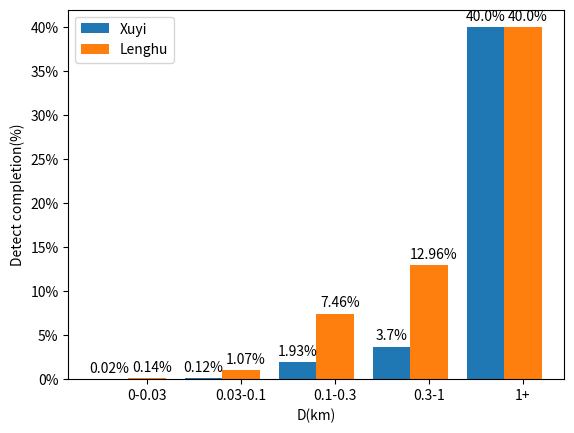

Write the Python code that produced this figure. (Note: this script raises an exception after producing the figure.)
import matplotlib.pyplot as plt
from matplotlib.ticker import FuncFormatter

x1 = [_ for _ in range(5)]
x2 = [_+0.4 for _ in range(5)]
#
# 总数量统计： [167533, 12654, 724, 54, 5]
# 检测列表数量统计1： [213, 123, 52, 7, 2]
# 检测列表数量统计2： [1261, 550, 119, 14, 2]

#总数
z = [167533, 12654, 724, 54, 5]
# xuyi
z1 = [34, 15, 14, 2, 2]
# lenghu
z2 =  [228, 135, 54, 7, 2]

y1 = [z1[i]/z[i] for i in range(len(z))]
y2 = [z2[i]/z[i] for i in range(len(z))]

#设置纵坐标为百分比
def to_percent(temp,pos):
  return '%1.0f'%(100*temp) + '%'
plt.gca().yaxis.set_major_formatter(FuncFormatter(to_percent))


name = ['0-0.03','0.03-0.1','0.1-0.3','0.3-1','1+']


plt.bar(x1, y1,width=0.4,label='Xuyi')
plt.bar(x2, y2,width=0.4,tick_label=name,label='Lenghu')

plt.xlabel('D(km)')
plt.ylabel('Detect completion(%)')
# 添加百分比
for x, y in enumerate(y1):
    tmp = str(round(100*y, 2))+'%'
    print(tmp)
    plt.text(x, y+0.15/20,tmp, ha='center')
for x, y in enumerate(y2):
    tmp = str(round(100*y, 2))+'%'
    plt.text(x+0.45, y+0.15/20,tmp, ha='center')

plt.legend(loc='best')
plt.savefig('./pic/completionbins.png')
plt.show()

# plt.xlabel('D(km)')
# plt.ylabel('Numbers')
#
# plt.bar(x1, z,width=0.8,color='orange',tick_label=name)
# for x, y in enumerate(z):
#     print(x,y)
#
#     plt.text(x, y+0.15/20,y, ha='center')
# plt.savefig('./pic/nums.jpg')
# plt.show()